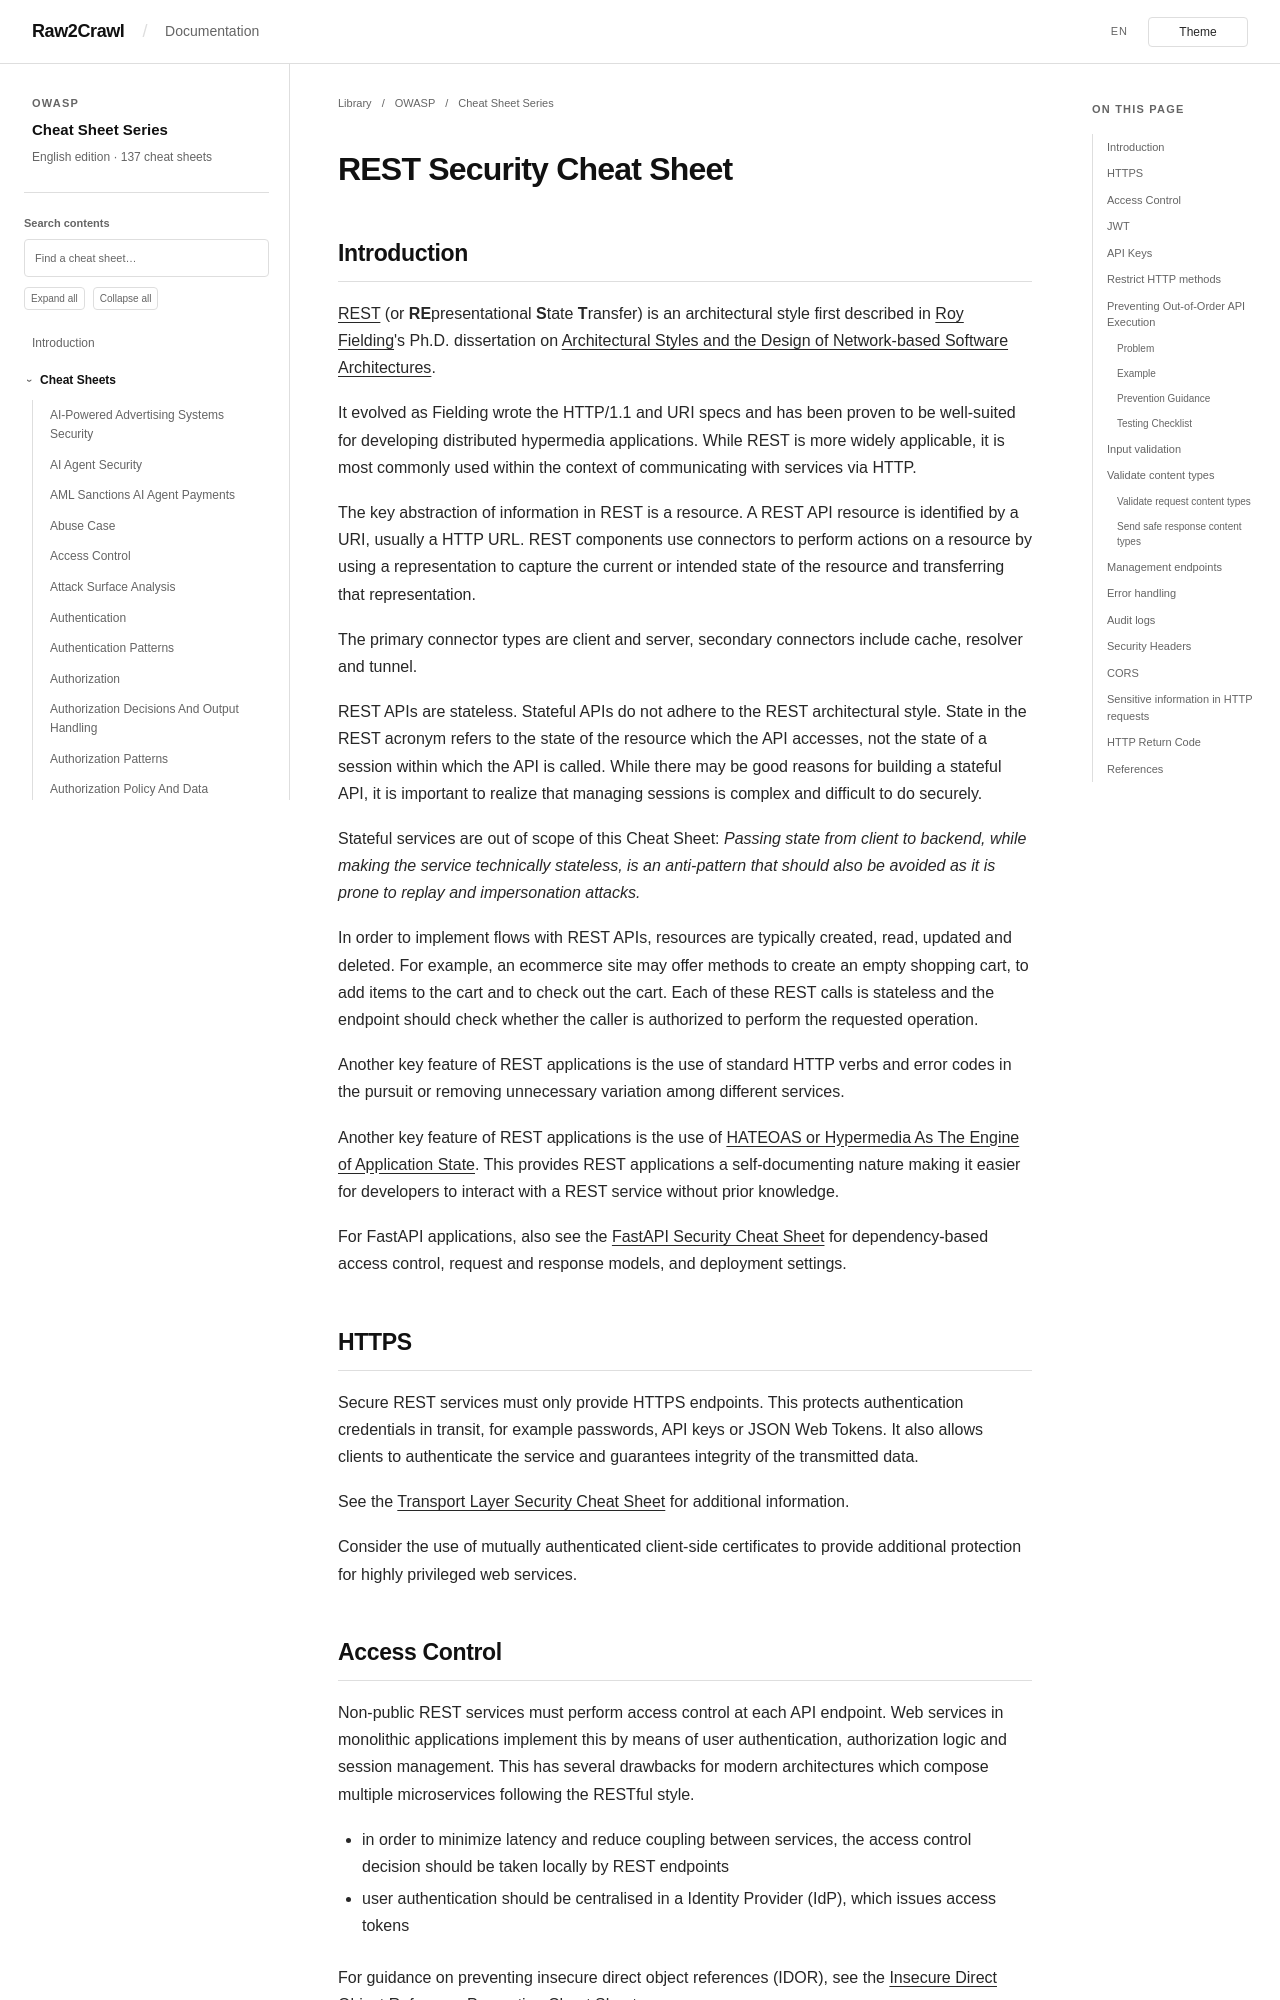

repository: Raw2Crawl/Raw2Crawl.github.io · page: en/OWASP/CheatSheetSeries/cheatsheets/REST_Security_Cheat_Sheet.html · generator: mkdocs

# REST Security Cheat Sheet

## Introduction

[REST](https://en.wikipedia.org/wiki/REST) (or **RE**presentational **S**tate **T**ransfer) is an architectural style first described in [Roy Fielding](https://en.wikipedia.org/wiki/Roy_Fielding)'s Ph.D. dissertation on [Architectural Styles and the Design of Network-based Software Architectures](https://www.ics.uci.edu/~fielding/pubs/dissertation/top.htm).

It evolved as Fielding wrote the HTTP/1.1 and URI specs and has been proven to be well-suited for developing distributed hypermedia applications. While REST is more widely applicable, it is most commonly used within the context of communicating with services via HTTP.

The key abstraction of information in REST is a resource. A REST API resource is identified by a URI, usually a HTTP URL. REST components use connectors to perform actions on a resource by using a representation to capture the current or intended state of the resource and transferring that representation.

The primary connector types are client and server, secondary connectors include cache, resolver and tunnel.

REST APIs are stateless. Stateful APIs do not adhere to the REST architectural style. State in the REST acronym refers to the state of the resource which the API accesses, not the state of a session within which the API is called. While there may be good reasons for building a stateful API, it is important to realize that managing sessions is complex and difficult to do securely.

Stateful services are out of scope of this Cheat Sheet: *Passing state from client to backend, while making the service technically stateless, is an anti-pattern that should also be avoided as it is prone to replay and impersonation attacks.*

In order to implement flows with REST APIs, resources are typically created, read, updated and deleted. For example, an ecommerce site may offer methods to create an empty shopping cart, to add items to the cart and to check out the cart. Each of these REST calls is stateless and the endpoint should check whether the caller is authorized to perform the requested operation.

Another key feature of REST applications is the use of standard HTTP verbs and error codes in the pursuit or removing unnecessary variation among different services.

Another key feature of REST applications is the use of [HATEOAS or Hypermedia As The Engine of Application State](https://en.wikipedia.org/wiki/HATEOAS). This provides REST applications a self-documenting nature making it easier for developers to interact with a REST service without prior knowledge.

For FastAPI applications, also see the [FastAPI Security Cheat Sheet](FastAPI_Security_Cheat_Sheet.md) for dependency-based access control, request and response models, and deployment settings.

## HTTPS

Secure REST services must only provide HTTPS endpoints. This protects authentication credentials in transit, for example passwords, API keys or JSON Web Tokens. It also allows clients to authenticate the service and guarantees integrity of the transmitted data.

See the [Transport Layer Security Cheat Sheet](Transport_Layer_Security_Cheat_Sheet.md) for additional information.

Consider the use of mutually authenticated client-side certificates to provide additional protection for highly privileged web services.

## Access Control

Non-public REST services must perform access control at each API endpoint. Web services in monolithic applications implement this by means of user authentication, authorization logic and session management. This has several drawbacks for modern architectures which compose multiple microservices following the RESTful style.

- in order to minimize latency and reduce coupling between services, the access control decision should be taken locally by REST endpoints
- user authentication should be centralised in a Identity Provider (IdP), which issues access tokens

For guidance on preventing insecure direct object references (IDOR), see the [Insecure Direct Object Reference Prevention Cheat Sheet](Insecure_Direct_Object_Reference_Prevention_Cheat_Sheet.md).
